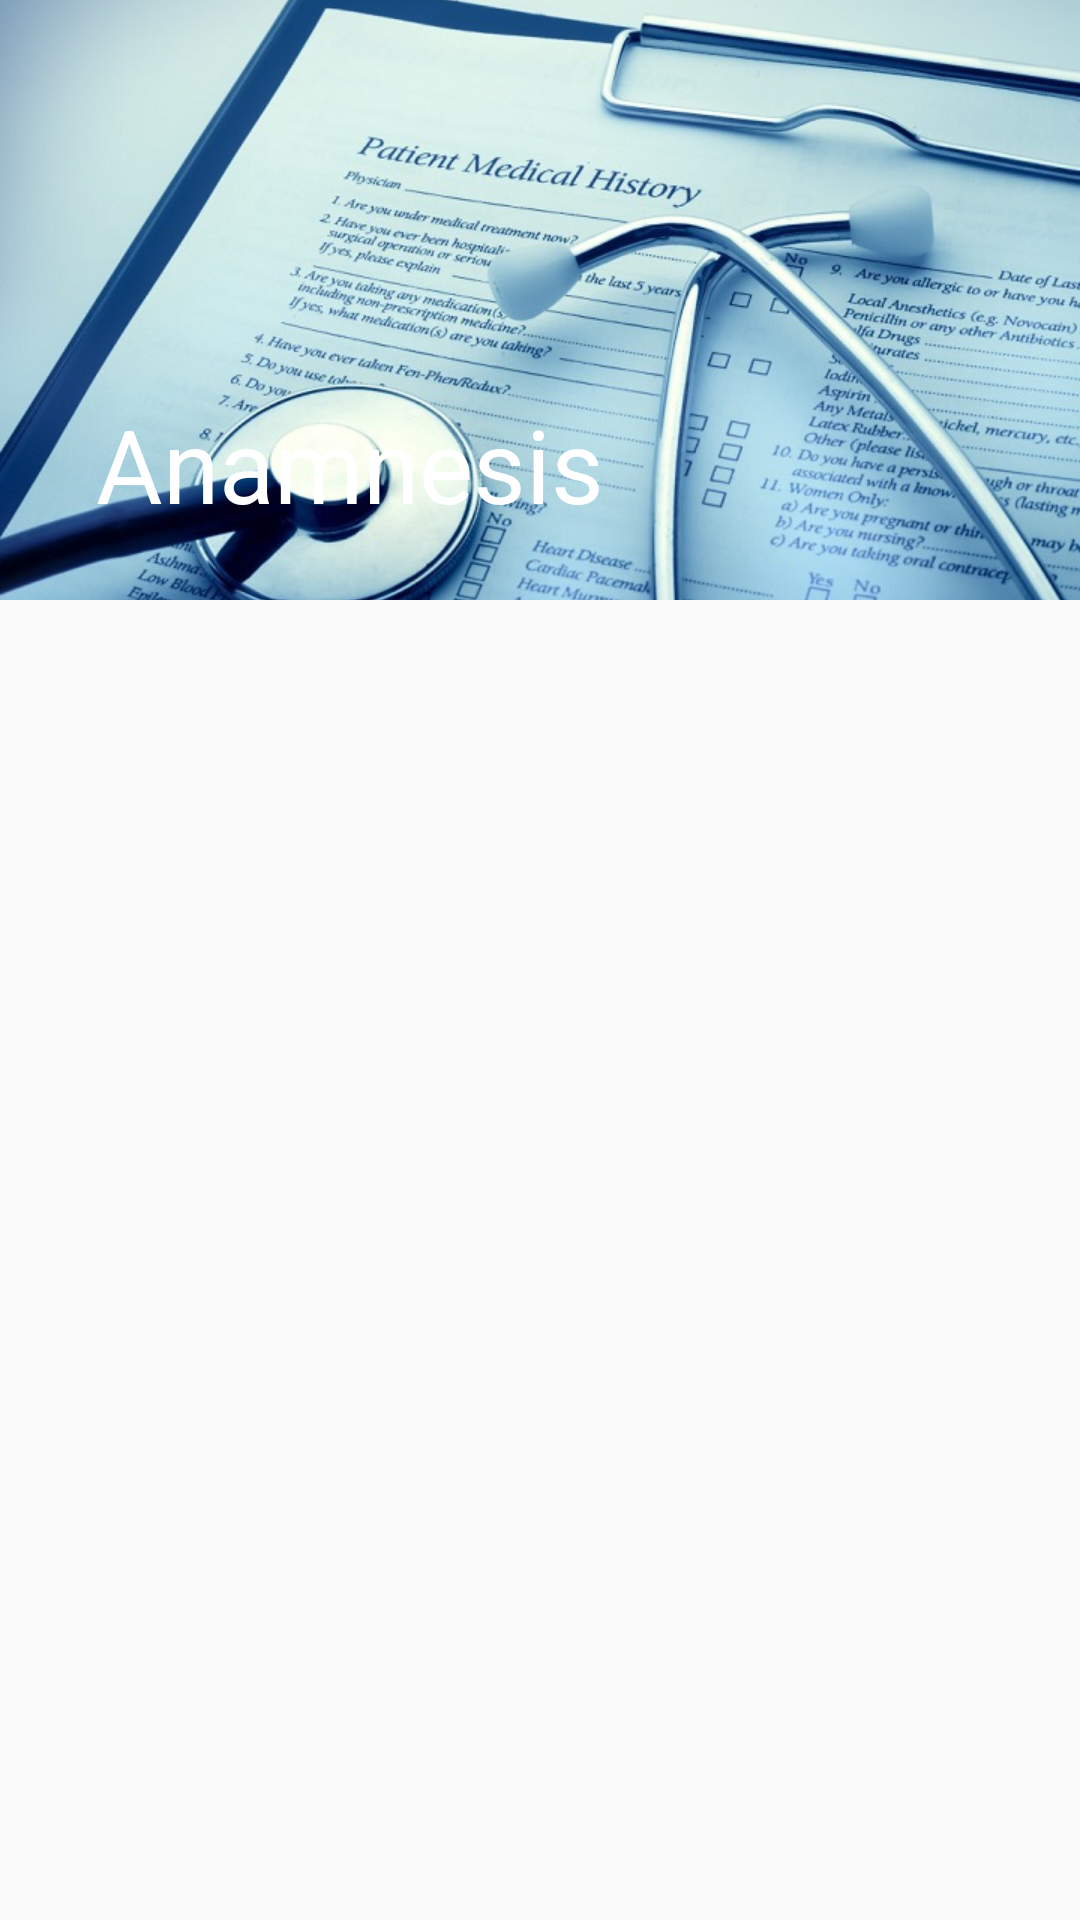

Reconstruct the res/layout file that produces this screen, plus the resources it refers to.
<!-- AndroidManifest.xml: application theme AppTheme -->
<!-- res/layout/fragment_anamnesis.xml -->
<android.support.design.widget.CoordinatorLayout xmlns:android="http://schemas.android.com/apk/res/android"
    xmlns:app="http://schemas.android.com/apk/res-auto"
    xmlns:tools="http://schemas.android.com/tools"
    android:layout_width="match_parent"
    android:layout_height="match_parent">

    <android.support.design.widget.AppBarLayout
        android:layout_width="match_parent"
        android:layout_height="wrap_content">

        <android.support.design.widget.CollapsingToolbarLayout
            android:layout_width="match_parent"
            android:layout_height="wrap_content"
            android:theme="@style/ThemeOverlay.AppCompat.Dark"
            app:contentScrim="@color/colorPrimary"
            app:layout_scrollFlags="scroll|exitUntilCollapsed|snap"
            app:statusBarScrim="@color/colorPrimaryDark"
            app:title="Anamnesis">

            <ImageView
                android:layout_width="match_parent"
                android:layout_height="200dp"
                android:scaleType="centerCrop"
                android:src="@drawable/anamnesis"
                app:layout_collapseMode="parallax"
                tools:ignore="ContentDescription" />

            <android.support.v7.widget.Toolbar
                android:id="@+id/toolbar"
                android:layout_width="match_parent"
                android:layout_height="?attr/actionBarSize"
                app:layout_collapseMode="pin"
                app:navigationIcon="@drawable/vector_back" />
        </android.support.design.widget.CollapsingToolbarLayout>
    </android.support.design.widget.AppBarLayout>

    <android.support.v7.widget.RecyclerView
        android:id="@+id/recycler_view"
        android:layout_width="match_parent"
        android:layout_height="match_parent"
        android:clipToPadding="false"
        android:paddingBottom="8dp"
        app:layout_behavior="@string/appbar_scrolling_view_behavior" />

    <TextView
        android:id="@+id/empty_text_view"
        android:layout_width="wrap_content"
        android:layout_height="wrap_content"
        android:layout_gravity="center"
        android:text="@string/no_registered_records"
        android:textSize="24sp"
        android:visibility="gone"
        tools:visibility="visible" />
</android.support.design.widget.CoordinatorLayout>
<!-- resources referenced by this layout -->
<resources>
  <color name="colorPrimary">#3F51B5</color>
  <color name="colorPrimaryDark">#303F9F</color>
  <!-- drawable anamnesis: jpg bitmap (drawable, 126278 bytes) -->
  <string name="no_registered_records">No registered records</string>
  <style name="AppTheme" parent="Theme.AppCompat.Light.NoActionBar">
          
          <item name="colorPrimary">@color/colorPrimary</item>
          <item name="colorPrimaryDark">@color/colorPrimaryDark</item>
          <item name="colorAccent">@color/colorAccent</item>
          <item name="colorControlNormal">@color/secondary_light_text</item>
      </style>
  <color name="colorAccent">#FF4081</color>
</resources>
